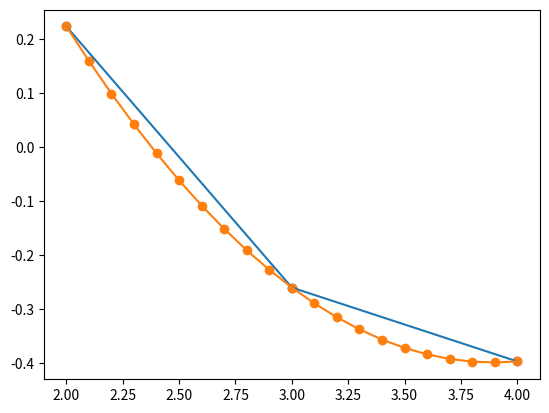

Write Python code to recreate this figure.
import matplotlib.pyplot as plt
import numpy as np

x = np.array([2,3,4])
y = np.array([0.2239, -0.2601, -0.3971])
z = np.arange(2,4.1,0.1)
w = np.array([z])
def equa(x,y):
    c0 = y[0]
    c1 = (y[1]-y[0])/(x[1]-x[0])
    c2 = ((y[2]-y[1])/(x[2]-x[1])-c1)/(x[2]-x[0])

    return c0,c1,c2, x


c0,c1,c2,x = equa(x,y)
def squa(d):
    f = c0 + c1*(d-x[0])+c2*(d-x[0])*(d-x[1])
    return f

f = squa(z)
print(z)
print(f)


plt.scatter(x,y)
plt.plot(x,y)
plt.scatter(z,f)
plt.plot(z,f)
plt.show()
    
